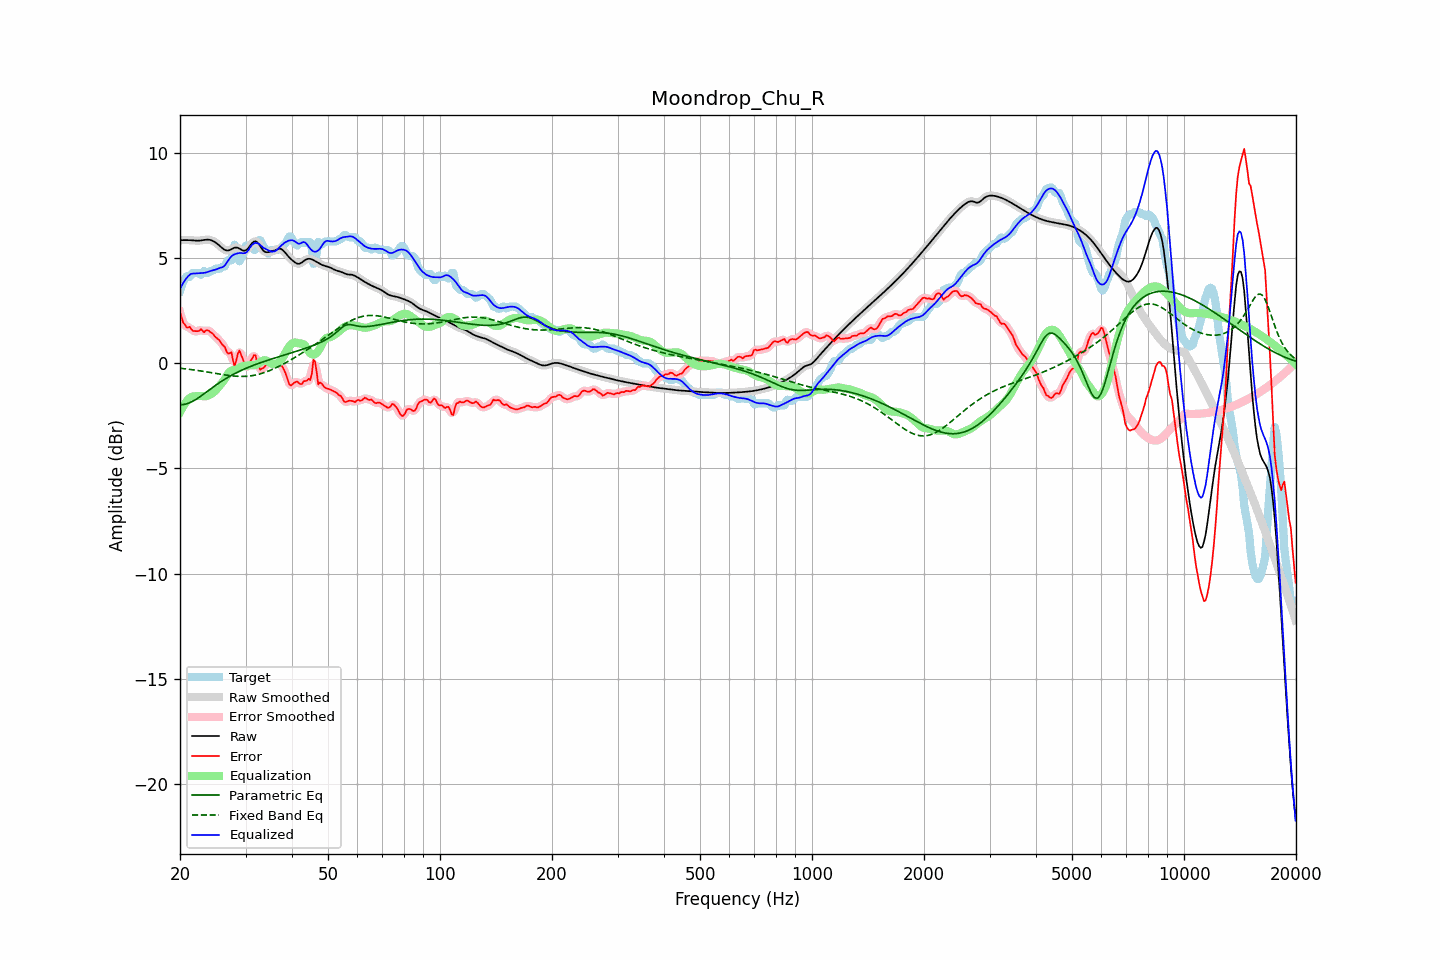

The data file committed next to this chart (first rows):
frequency, raw, error, smoothed, error_smoothed, equalization, parametric_eq, fixed_band_eq, equalized_raw, equalized_smoothed, target
20.00, 5.86, 2.43, 5.86, 2.44, -2.32, -1.97, -0.23, 3.54, 3.54, 3.44
20.20, 5.86, 2.21, 5.86, 2.17, -2.17, -1.96, -0.24, 3.69, 3.69, 3.65
20.40, 5.86, 1.93, 5.87, 1.97, -2.04, -1.96, -0.25, 3.83, 3.83, 3.94
20.61, 5.87, 1.86, 5.87, 1.82, -1.92, -1.94, -0.26, 3.95, 3.95, 4.01
20.81, 5.87, 1.72, 5.87, 1.75, -1.81, -1.93, -0.27, 4.05, 4.05, 4.15
21.02, 5.87, 1.70, 5.87, 1.73, -1.72, -1.90, -0.27, 4.14, 4.14, 4.16
21.23, 5.86, 1.75, 5.86, 1.68, -1.65, -1.87, -0.28, 4.21, 4.21, 4.12
21.44, 5.86, 1.63, 5.86, 1.64, -1.59, -1.84, -0.29, 4.27, 4.26, 4.23
21.66, 5.85, 1.55, 5.85, 1.58, -1.58, -1.80, -0.30, 4.27, 4.27, 4.30
21.87, 5.84, 1.54, 5.84, 1.53, -1.57, -1.75, -0.31, 4.28, 4.28, 4.30
22.09, 5.84, 1.53, 5.84, 1.52, -1.56, -1.71, -0.33, 4.28, 4.28, 4.30
22.31, 5.84, 1.53, 5.84, 1.55, -1.55, -1.66, -0.34, 4.29, 4.29, 4.30
22.54, 5.84, 1.55, 5.84, 1.58, -1.55, -1.61, -0.35, 4.29, 4.29, 4.29
22.76, 5.85, 1.63, 5.85, 1.57, -1.55, -1.55, -0.36, 4.30, 4.30, 4.22
22.99, 5.86, 1.56, 5.86, 1.56, -1.56, -1.50, -0.37, 4.30, 4.30, 4.30
23.22, 5.88, 1.48, 5.88, 1.55, -1.57, -1.44, -0.38, 4.31, 4.31, 4.40
23.45, 5.89, 1.57, 5.89, 1.55, -1.56, -1.39, -0.40, 4.32, 4.32, 4.32
23.69, 5.89, 1.58, 5.89, 1.55, -1.54, -1.33, -0.41, 4.35, 4.35, 4.30
23.92, 5.88, 1.55, 5.88, 1.55, -1.51, -1.27, -0.42, 4.37, 4.37, 4.34
24.16, 5.87, 1.47, 5.87, 1.50, -1.47, -1.22, -0.44, 4.40, 4.40, 4.39
24.40, 5.84, 1.44, 5.84, 1.43, -1.42, -1.16, -0.45, 4.42, 4.42, 4.40
24.65, 5.81, 1.36, 5.81, 1.35, -1.37, -1.11, -0.46, 4.44, 4.44, 4.44
24.89, 5.76, 1.26, 5.76, 1.28, -1.30, -1.05, -0.47, 4.46, 4.46, 4.50
25.14, 5.70, 1.20, 5.70, 1.20, -1.21, -1.00, -0.49, 4.49, 4.49, 4.50
25.39, 5.64, 1.14, 5.64, 1.12, -1.12, -0.94, -0.50, 4.52, 4.52, 4.50
25.65, 5.57, 1.06, 5.57, 1.04, -1.02, -0.89, -0.51, 4.55, 4.55, 4.52
25.91, 5.51, 0.93, 5.50, 0.96, -0.94, -0.84, -0.53, 4.57, 4.57, 4.58
26.16, 5.44, 0.84, 5.44, 0.84, -0.84, -0.79, -0.54, 4.60, 4.60, 4.60
26.43, 5.40, 0.77, 5.40, 0.71, -0.73, -0.75, -0.55, 4.67, 4.67, 4.62
26.69, 5.38, 0.55, 5.37, 0.59, -0.60, -0.70, -0.56, 4.78, 4.78, 4.82
26.96, 5.37, 0.47, 5.37, 0.55, -0.48, -0.65, -0.57, 4.90, 4.90, 4.90
27.23, 5.39, 0.49, 5.40, 0.49, -0.39, -0.61, -0.58, 5.01, 5.01, 4.90
27.50, 5.44, 0.53, 5.43, 0.33, -0.34, -0.57, -0.59, 5.10, 5.09, 4.90
27.77, 5.47, 0.13, 5.47, 0.15, -0.32, -0.53, -0.60, 5.15, 5.15, 5.34
28.05, 5.51, -0.15, 5.50, 0.07, -0.31, -0.49, -0.61, 5.19, 5.19, 5.65
28.33, 5.51, 0.14, 5.51, 0.15, -0.30, -0.45, -0.61, 5.22, 5.22, 5.37
28.62, 5.50, 0.47, 5.50, 0.37, -0.26, -0.41, -0.62, 5.24, 5.24, 5.03
28.90, 5.46, 0.61, 5.46, 0.52, -0.21, -0.37, -0.62, 5.25, 5.25, 4.86
29.19, 5.42, 0.42, 5.42, 0.45, -0.16, -0.34, -0.62, 5.26, 5.26, 5.00
29.48, 5.37, 0.23, 5.38, 0.22, -0.13, -0.30, -0.62, 5.24, 5.25, 5.15
29.78, 5.37, -0.02, 5.36, -0.02, -0.12, -0.27, -0.62, 5.25, 5.24, 5.38
30.08, 5.38, -0.22, 5.39, -0.15, -0.11, -0.23, -0.61, 5.27, 5.27, 5.60
30.38, 5.44, -0.16, 5.45, -0.15, -0.10, -0.20, -0.61, 5.34, 5.34, 5.60
30.68, 5.54, -0.02, 5.54, -0.05, -0.09, -0.17, -0.60, 5.45, 5.45, 5.56
30.99, 5.64, 0.14, 5.64, 0.12, -0.08, -0.14, -0.59, 5.56, 5.56, 5.50
31.30, 5.74, 0.23, 5.74, 0.30, -0.08, -0.11, -0.58, 5.65, 5.65, 5.50
31.61, 5.80, 0.40, 5.79, 0.35, -0.09, -0.08, -0.57, 5.71, 5.71, 5.40
31.93, 5.81, 0.38, 5.80, 0.27, -0.07, -0.05, -0.55, 5.74, 5.73, 5.43
32.24, 5.76, 0.01, 5.76, 0.08, -0.04, -0.02, -0.54, 5.72, 5.72, 5.75
32.57, 5.68, -0.18, 5.67, -0.14, 0.01, 0.00, -0.52, 5.69, 5.68, 5.86
32.89, 5.56, -0.30, 5.56, -0.27, 0.06, 0.03, -0.50, 5.62, 5.62, 5.86
33.22, 5.45, -0.25, 5.45, -0.27, 0.11, 0.06, -0.47, 5.56, 5.56, 5.70
33.55, 5.35, -0.21, 5.36, -0.21, 0.14, 0.08, -0.45, 5.50, 5.51, 5.56
33.89, 5.30, -0.12, 5.31, -0.10, 0.15, 0.11, -0.42, 5.45, 5.46, 5.43
34.23, 5.29, -0.01, 5.29, -0.02, 0.13, 0.14, -0.39, 5.42, 5.41, 5.30
34.57, 5.29, 0.06, 5.29, 0.02, 0.08, 0.16, -0.36, 5.38, 5.37, 5.23
34.92, 5.31, 0.02, 5.31, 0.01, 0.03, 0.19, -0.33, 5.34, 5.34, 5.29
35.27, 5.33, -0.07, 5.33, -0.03, -0.01, 0.21, -0.30, 5.32, 5.32, 5.40
35.62, 5.35, -0.05, 5.35, -0.05, -0.03, 0.23, -0.27, 5.32, 5.32, 5.40
35.97, 5.38, -0.03, 5.38, -0.03, -0.04, 0.26, -0.23, 5.34, 5.34, 5.40
... 635 more rows
